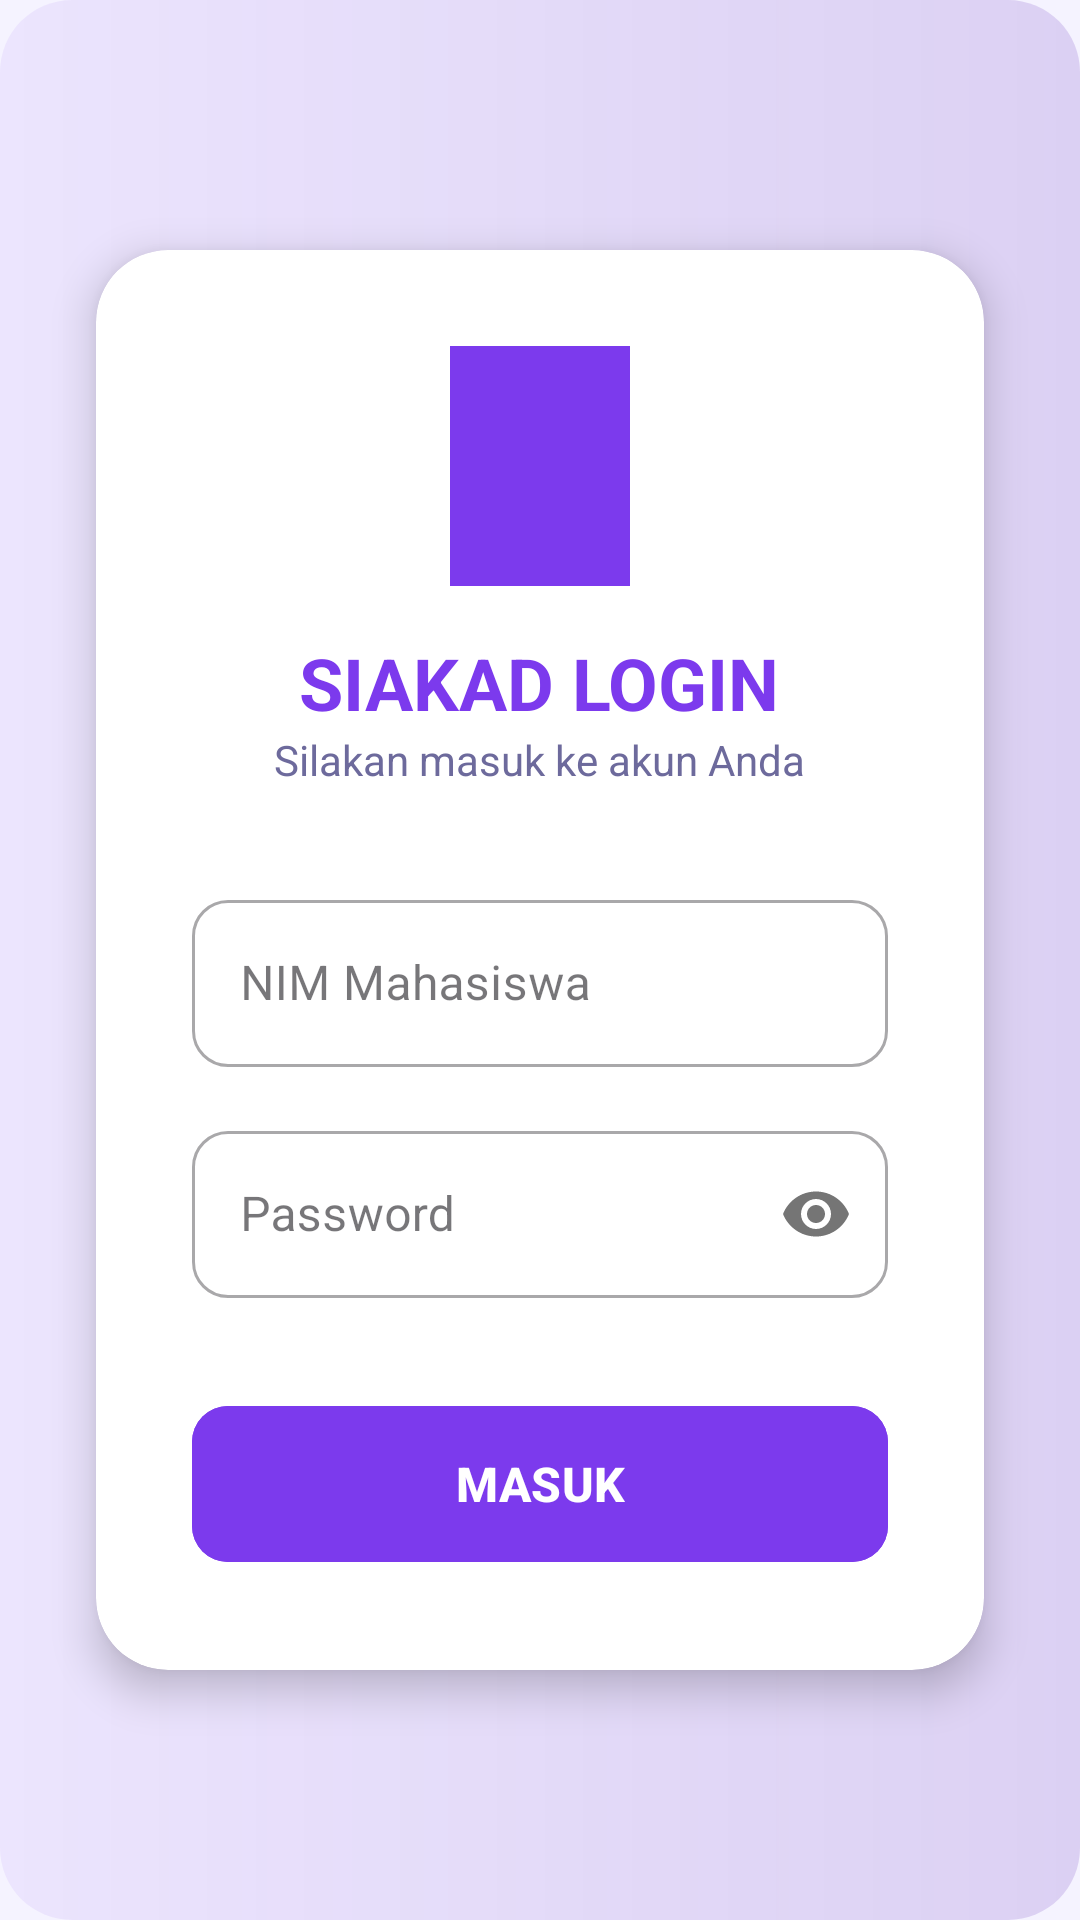

Write the Android layout XML for this screen, with the resource values it uses.
<!-- AndroidManifest.xml: application theme Theme.Siakad_UI -->
<!-- res/layout/activity_login.xml -->
<?xml version="1.0" encoding="utf-8"?>
<androidx.constraintlayout.widget.ConstraintLayout xmlns:android="http://schemas.android.com/apk/res/android"
    xmlns:app="http://schemas.android.com/apk/res-auto"
    android:layout_width="match_parent"
    android:layout_height="match_parent"
    android:background="@color/background_light">

    
    <View
        android:id="@+id/backgroundGradient"
        android:layout_width="match_parent"
        android:layout_height="match_parent"
        android:background="@drawable/gradient_purple_banner"
        android:alpha="0.2" />

    <androidx.cardview.widget.CardView
        android:layout_width="match_parent"
        android:layout_height="wrap_content"
        android:layout_margin="32dp"
        app:cardCornerRadius="24dp"
        app:cardElevation="8dp"
        app:layout_constraintBottom_toBottomOf="parent"
        app:layout_constraintTop_toTopOf="parent">

        <LinearLayout
            android:layout_width="match_parent"
            android:layout_height="wrap_content"
            android:orientation="vertical"
            android:padding="32dp">

            <ImageView
                android:layout_width="80dp"
                android:layout_height="80dp"
                android:layout_gravity="center"
                android:src="@drawable/logo_ui"
                app:tint="@color/primary" />

            <TextView
                android:layout_width="wrap_content"
                android:layout_height="wrap_content"
                android:layout_gravity="center"
                android:layout_marginTop="16dp"
                android:text="SIAKAD LOGIN"
                android:textColor="@color/primary"
                android:textSize="24sp"
                android:textStyle="bold" />

            <TextView
                android:layout_width="wrap_content"
                android:layout_height="wrap_content"
                android:layout_gravity="center"
                android:text="Silakan masuk ke akun Anda"
                android:textColor="@color/grey_600"
                android:textSize="14sp" />

            <com.google.android.material.textfield.TextInputLayout
                android:layout_width="match_parent"
                android:layout_height="wrap_content"
                android:layout_marginTop="32dp"
                app:boxCornerRadiusTopStart="12dp"
                app:boxCornerRadiusTopEnd="12dp"
                app:boxCornerRadiusBottomStart="12dp"
                app:boxCornerRadiusBottomEnd="12dp"
                style="@style/Widget.MaterialComponents.TextInputLayout.OutlinedBox">

                <com.google.android.material.textfield.TextInputEditText
                    android:id="@+id/etNim"
                    android:layout_width="match_parent"
                    android:layout_height="wrap_content"
                    android:hint="NIM Mahasiswa"
                    android:inputType="text" />
            </com.google.android.material.textfield.TextInputLayout>

            <com.google.android.material.textfield.TextInputLayout
                android:layout_width="match_parent"
                android:layout_height="wrap_content"
                android:layout_marginTop="16dp"
                app:passwordToggleEnabled="true"
                app:boxCornerRadiusTopStart="12dp"
                app:boxCornerRadiusTopEnd="12dp"
                app:boxCornerRadiusBottomStart="12dp"
                app:boxCornerRadiusBottomEnd="12dp"
                style="@style/Widget.MaterialComponents.TextInputLayout.OutlinedBox">

                <com.google.android.material.textfield.TextInputEditText
                    android:id="@+id/etPassword"
                    android:layout_width="match_parent"
                    android:layout_height="wrap_content"
                    android:hint="Password"
                    android:inputType="textPassword" />
            </com.google.android.material.textfield.TextInputLayout>

            <com.google.android.material.button.MaterialButton
                android:id="@+id/btnLogin"
                android:layout_width="match_parent"
                android:layout_height="60dp"
                android:layout_marginTop="32dp"
                android:text="MASUK"
                android:textSize="16sp"
                android:textStyle="bold"
                android:backgroundTint="@color/primary"
                app:cornerRadius="12dp" />

        </LinearLayout>
    </androidx.cardview.widget.CardView>

</androidx.constraintlayout.widget.ConstraintLayout>
<!-- resources referenced by this layout -->
<resources>
  <color name="background_light">#F5F3FF</color>
  <color name="grey_600">#6D6A9C</color>
  <color name="primary">#7C3AED</color>
  <!-- drawable gradient_purple_banner (drawable) -->
  <?xml version="1.0" encoding="utf-8"?>
  <shape xmlns:android="http://schemas.android.com/apk/res/android">
      <gradient
          android:startColor="#607C3AED"
          android:endColor="#D05B21B6"
          android:angle="0" />
      <corners android:radius="24dp" />
  </shape>
  <!-- drawable logo_ui: jpg bitmap (drawable, 52394 bytes) -->
  <style name="Theme.Siakad_UI" parent="Base.Theme.Siakad_UI" />
  <style name="Base.Theme.Siakad_UI" parent="Theme.Material3.DayNight.NoActionBar">
          <item name="colorPrimary">@color/primary</item>
          <item name="colorPrimaryVariant">@color/primary_dark</item>
          <item name="colorSecondary">@color/accent</item>
          <item name="android:statusBarColor">@color/primary</item>
      </style>
  <color name="primary_dark">#5B21B6</color>
  <color name="accent">#A78BFA</color>
</resources>
